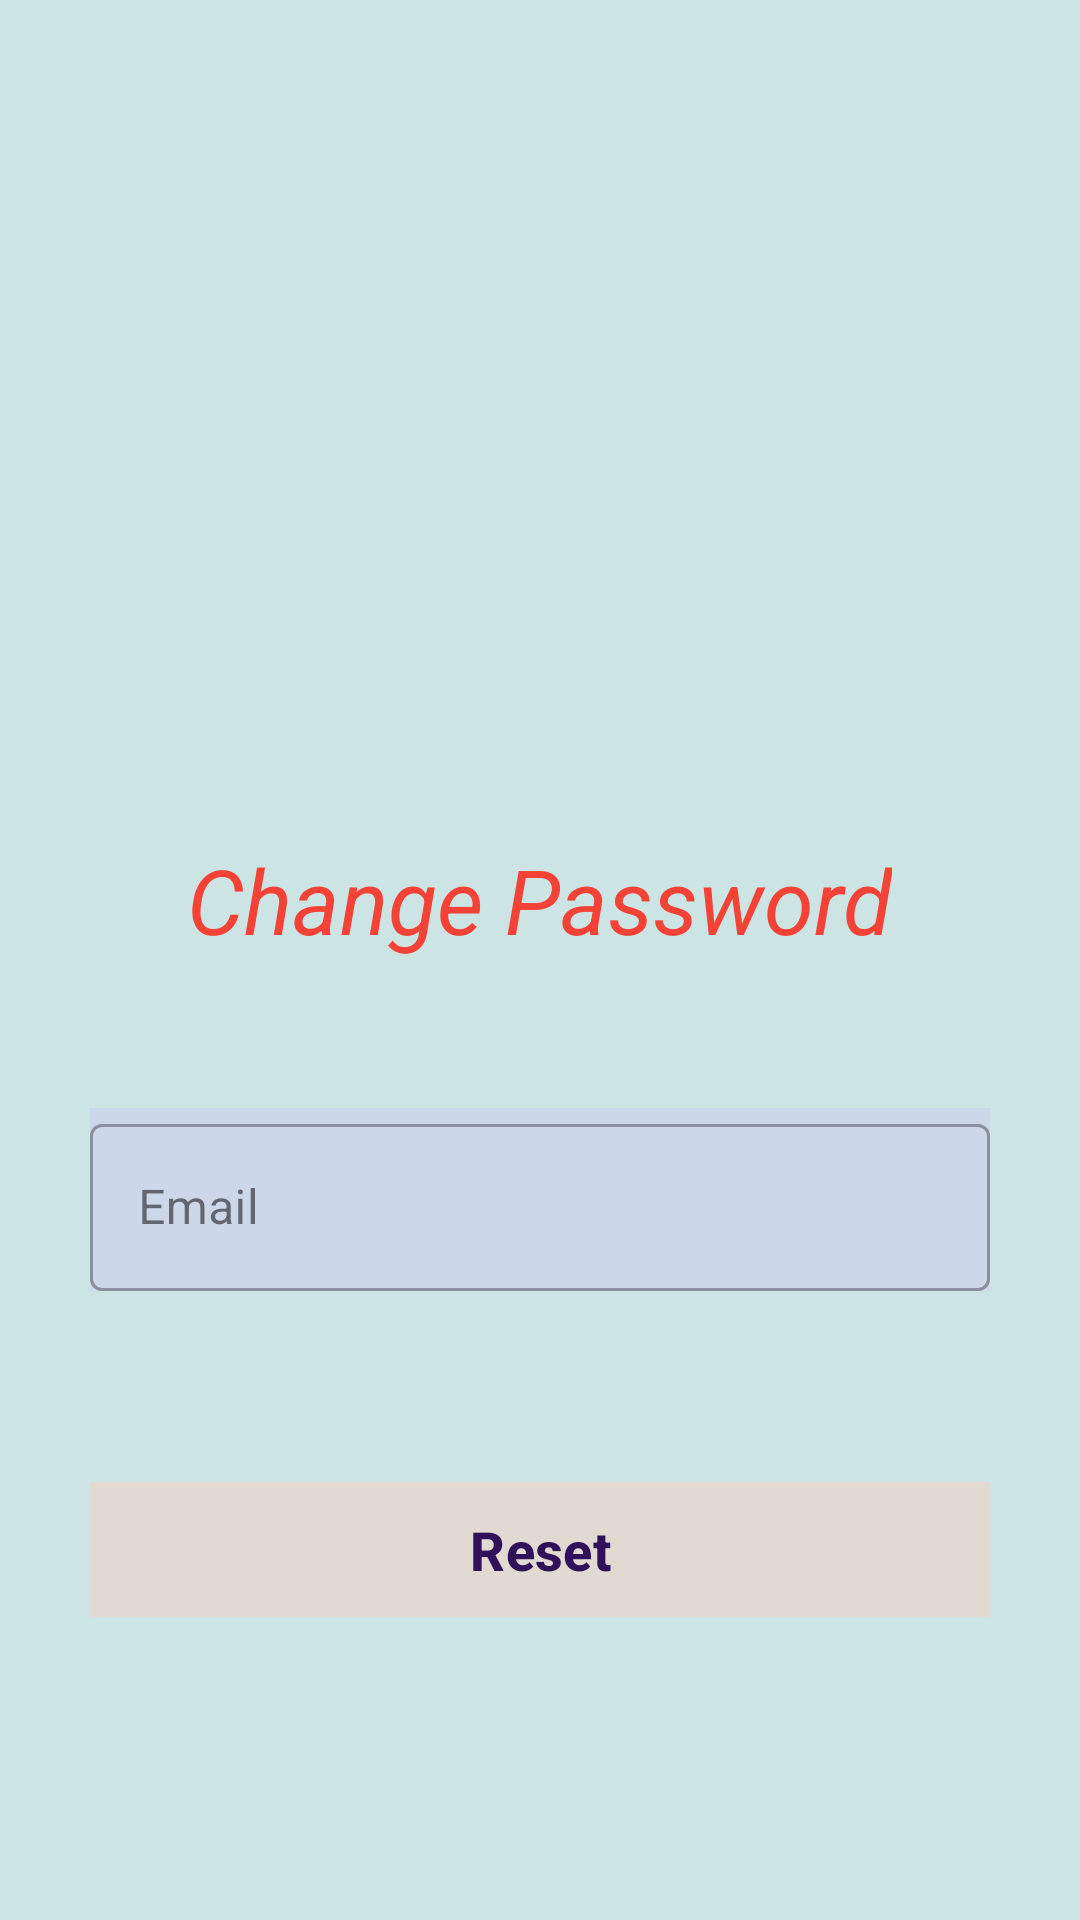

Produce the Android XML layout that renders to this screen, including the resource entries it uses.
<!-- AndroidManifest.xml: application theme Theme.BookWiseSWEProject -->
<!-- res/layout/activity_reset_password.xml -->
<?xml version="1.0" encoding="utf-8"?>
<ScrollView xmlns:android="http://schemas.android.com/apk/res/android"
    xmlns:app="http://schemas.android.com/apk/res-auto"
    xmlns:tools="http://schemas.android.com/tools"
    android:layout_width="match_parent"
    android:layout_height="match_parent"
    android:background=" #CCE4E3"
    tools:context=".ResetPasswordActivity">

    <LinearLayout
        android:layout_width="match_parent"
        android:layout_height="match_parent"
        android:orientation="vertical">

        <LinearLayout
            android:layout_width="match_parent"
            android:layout_height="250dp"
            android:orientation="vertical"
            android:gravity="center"
            >
            <LinearLayout
                android:background="@drawable/profile"
                android:layout_width="180dp"
                android:layout_height="180dp">
            </LinearLayout>
        </LinearLayout>

        <LinearLayout
            android:layout_width="match_parent"
            android:layout_height="100dp"
            android:orientation="vertical"
            android:gravity="center"
            >
            <TextView
                android:layout_width="wrap_content"
                android:layout_height="wrap_content"
                android:text="Change Password"
                android:textColor="#F44336"
                android:textSize="30dp"
                android:textStyle="italic"
                />
        </LinearLayout>

        <LinearLayout
            android:layout_width="match_parent"
            android:layout_height="100dp"
            android:orientation="vertical"
            android:gravity="center"
            >

            <com.google.android.material.textfield.TextInputLayout
                android:id="@+id/emaillayout_forgetPass"
                style="@style/Widget.MaterialComponents.TextInputLayout.OutlinedBox"
                android:background="#CCD8E9"
                app:endIconMode="clear_text"
                android:hint="Email"
                android:layout_width="300dp"
                android:layout_height="wrap_content"

                app:errorTextColor="#EA0A0A"

                >

                <com.google.android.material.textfield.TextInputEditText
                    android:id="@+id/email_forgetPass"
                    android:layout_width="match_parent"
                    android:layout_height="wrap_content"
                    android:inputType="text"
                    android:maxLength="23"
                    />
            </com.google.android.material.textfield.TextInputLayout>

        </LinearLayout>

        <LinearLayout
            android:layout_width="match_parent"
            android:layout_height="150dp"
            android:orientation="vertical"
            android:gravity="center">

            <com.google.android.material.button.MaterialButton
                android:foreground= "?attr/selectableItemBackground"
                android:id="@+id/resetButton"
                android:layout_width="300dp"
                android:layout_height="45dp"
                android:layout_marginTop="43dp"
                android:layout_marginBottom="60dp"
                android:background="#E2DAD2"
                android:gravity="center"
                android:text="Reset"
                android:textColor=" #31115A"
                android:textSize="18sp"
                android:textStyle="bold"
                app:backgroundTint="#E2DAD2"
                app:cornerRadius="20dp"
                app:layout_constraintBottom_toBottomOf="parent"
                app:layout_constraintEnd_toEndOf="@id/linearLayout"
                app:layout_constraintHorizontal_bias="0.492"
                app:layout_constraintStart_toStartOf="@id/linearLayout"
                app:layout_constraintTop_toBottomOf="@+id/linearLayout" />

        </LinearLayout>

    </LinearLayout>

</ScrollView>
<!-- resources referenced by this layout -->
<resources>
  <style name="Theme.BookWiseSWEProject" parent="Base.Theme.BookWiseSWEProject" />
  <style name="Base.Theme.BookWiseSWEProject" parent="Theme.Material3.DayNight.NoActionBar">
          
          
      </style>
</resources>
